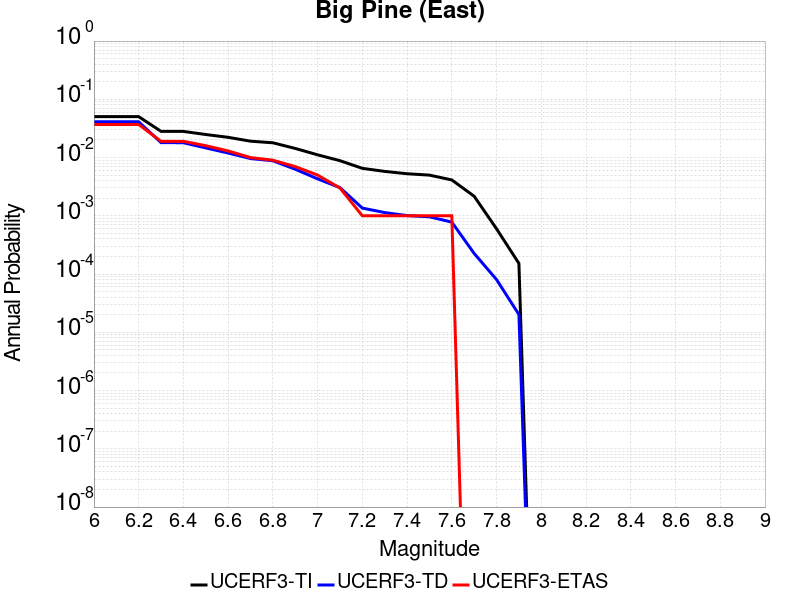

The table this chart was drawn from, first rows:
Magnitude, UCERF3-TI Prob, UCERF3-TD Prob, UCERF3-ETAS Prob
6.0, 0.05043, 0.0411, 0.037
6.1, 0.05043, 0.0411, 0.037
6.2, 0.05043, 0.0411, 0.037
6.3, 0.02819, 0.01806, 0.019
6.4, 0.02811, 0.01798, 0.019
6.5, 0.02487, 0.01464, 0.016
6.6, 0.02226, 0.01196, 0.013
6.7, 0.0191, 0.009615, 0.01
6.8, 0.01793, 0.008819, 0.009
6.9, 0.01434, 0.006305, 0.007
7.0, 0.01114, 0.004311, 0.005
7.1, 0.008841, 0.003046, 0.003
7.2, 0.006532, 0.001357, 0.001
7.3, 0.005787, 0.001137, 0.001
7.4, 0.005275, 0.001009, 0.001
7.5, 0.004996, 9.614004E-4, 0.001
7.6, 0.004129, 7.7977066E-4, 0.001
7.7, 0.002166, 2.2550258E-4, 0.0
7.8, 5.9813674E-4, 8.045173E-5, 0.0
7.9, 1.5251584E-4, 2.0209935E-5, 0.0
